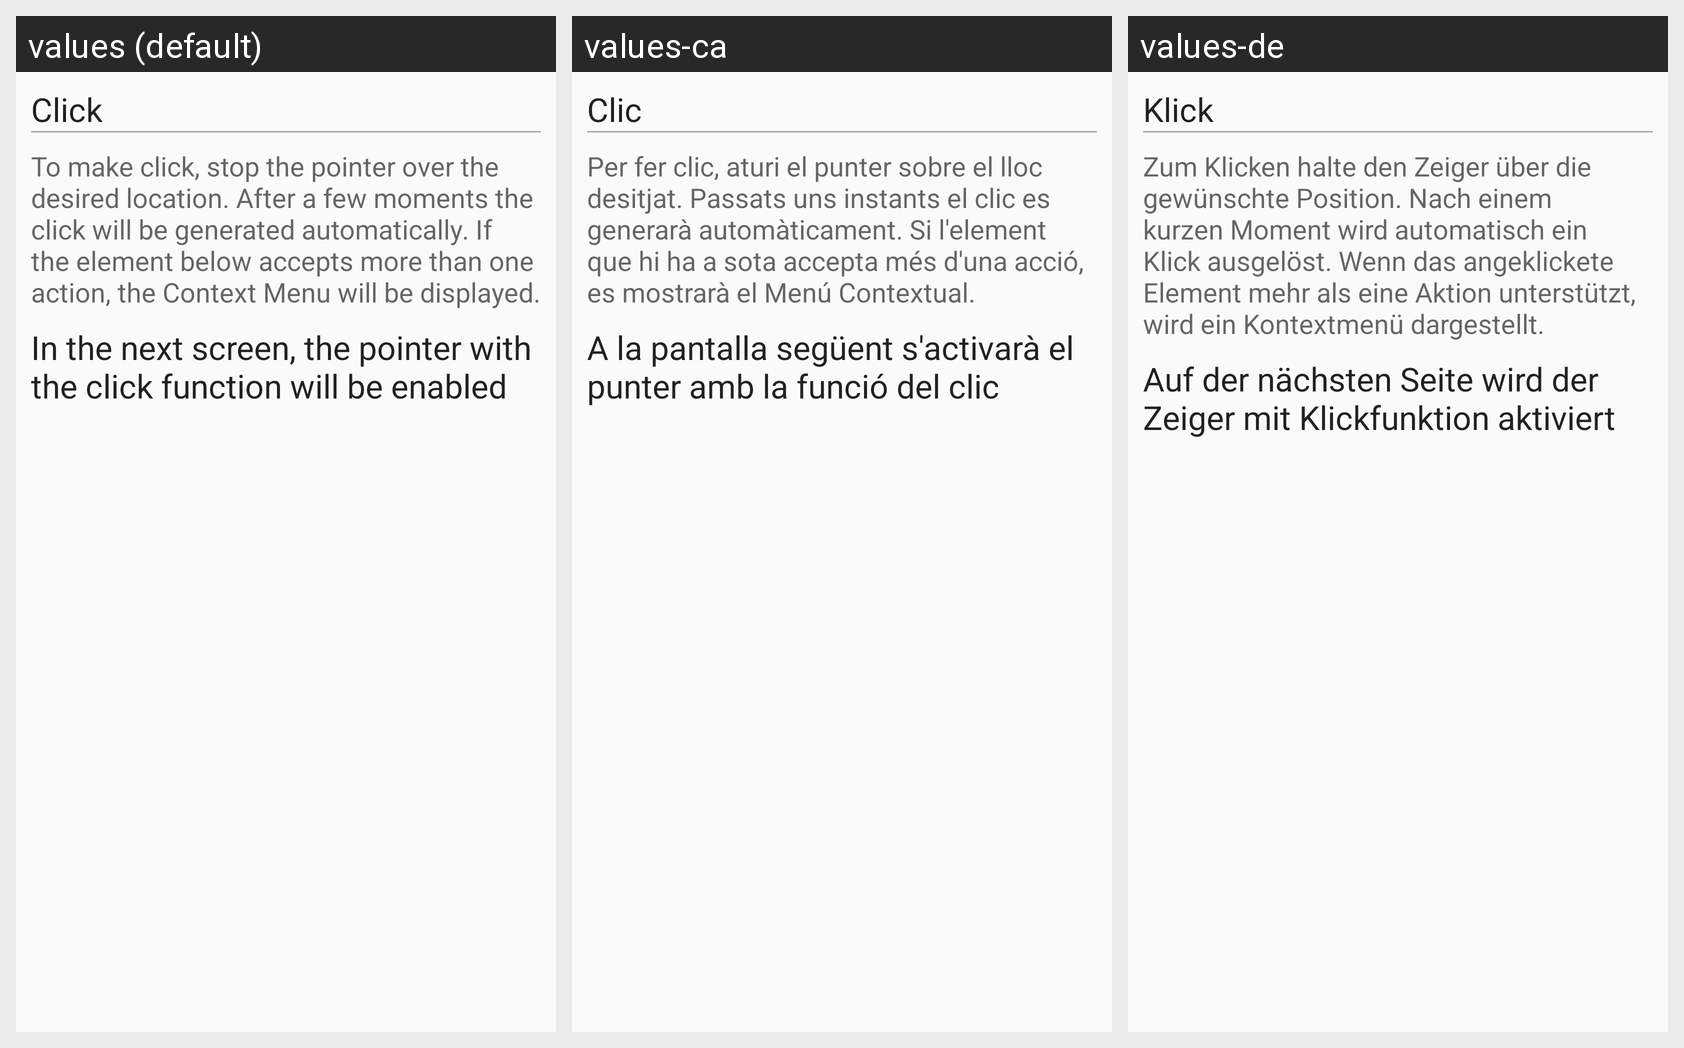

Here is an Android app screen in its default locale and in the app's own translations. Write out the translated-string differences for the strings that appear on this screen.
Android screen res/layout/wizard_step_pre_click.xml rendered under 3 locales, left to right: values (default), values-ca, values-de. Device: Nexus 5 (rendered at 1080×1920; each locale shown at half size, 540×960, under a caption strip naming it); theme AppTheme.
Other locales in the repository, not shown: values-cs, values-es, values-iw.
Strings drawn on this screen, with the default value and each locale's value (text and hints the layout hard-codes, and strings that could not be matched under every locale, appear in the picture but are not listed):

action_click
  values: Click
  values-ca: Clic
  values-de: Klick

wizard_pre_click_summary
  values: To make click, stop the pointer over the desired location. After a few moments the click will be generated automatically. If the element below accepts more than one action, the Context Menu will be displayed.
  values-ca: Per fer clic, aturi el punter sobre el lloc desitjat. Passats uns instants el clic es generarà automàticament. Si l'element que hi ha a sota accepta més d'una acció, es mostrarà el Menú Contextual.
  values-de: Zum Klicken halte den Zeiger über die gewünschte Position. Nach einem kurzen Moment wird automatisch ein Klick ausgelöst. Wenn das angeklickete Element mehr als eine Aktion unterstützt, wird ein Kontextmenü dargestellt.

wizard_click_enabled_next
  values: In the next screen, the pointer with the click function will be enabled
  values-ca: A la pantalla següent s'activarà el punter amb la funció del clic
  values-de: Auf der nächsten Seite wird der Zeiger mit Klickfunktion aktiviert
